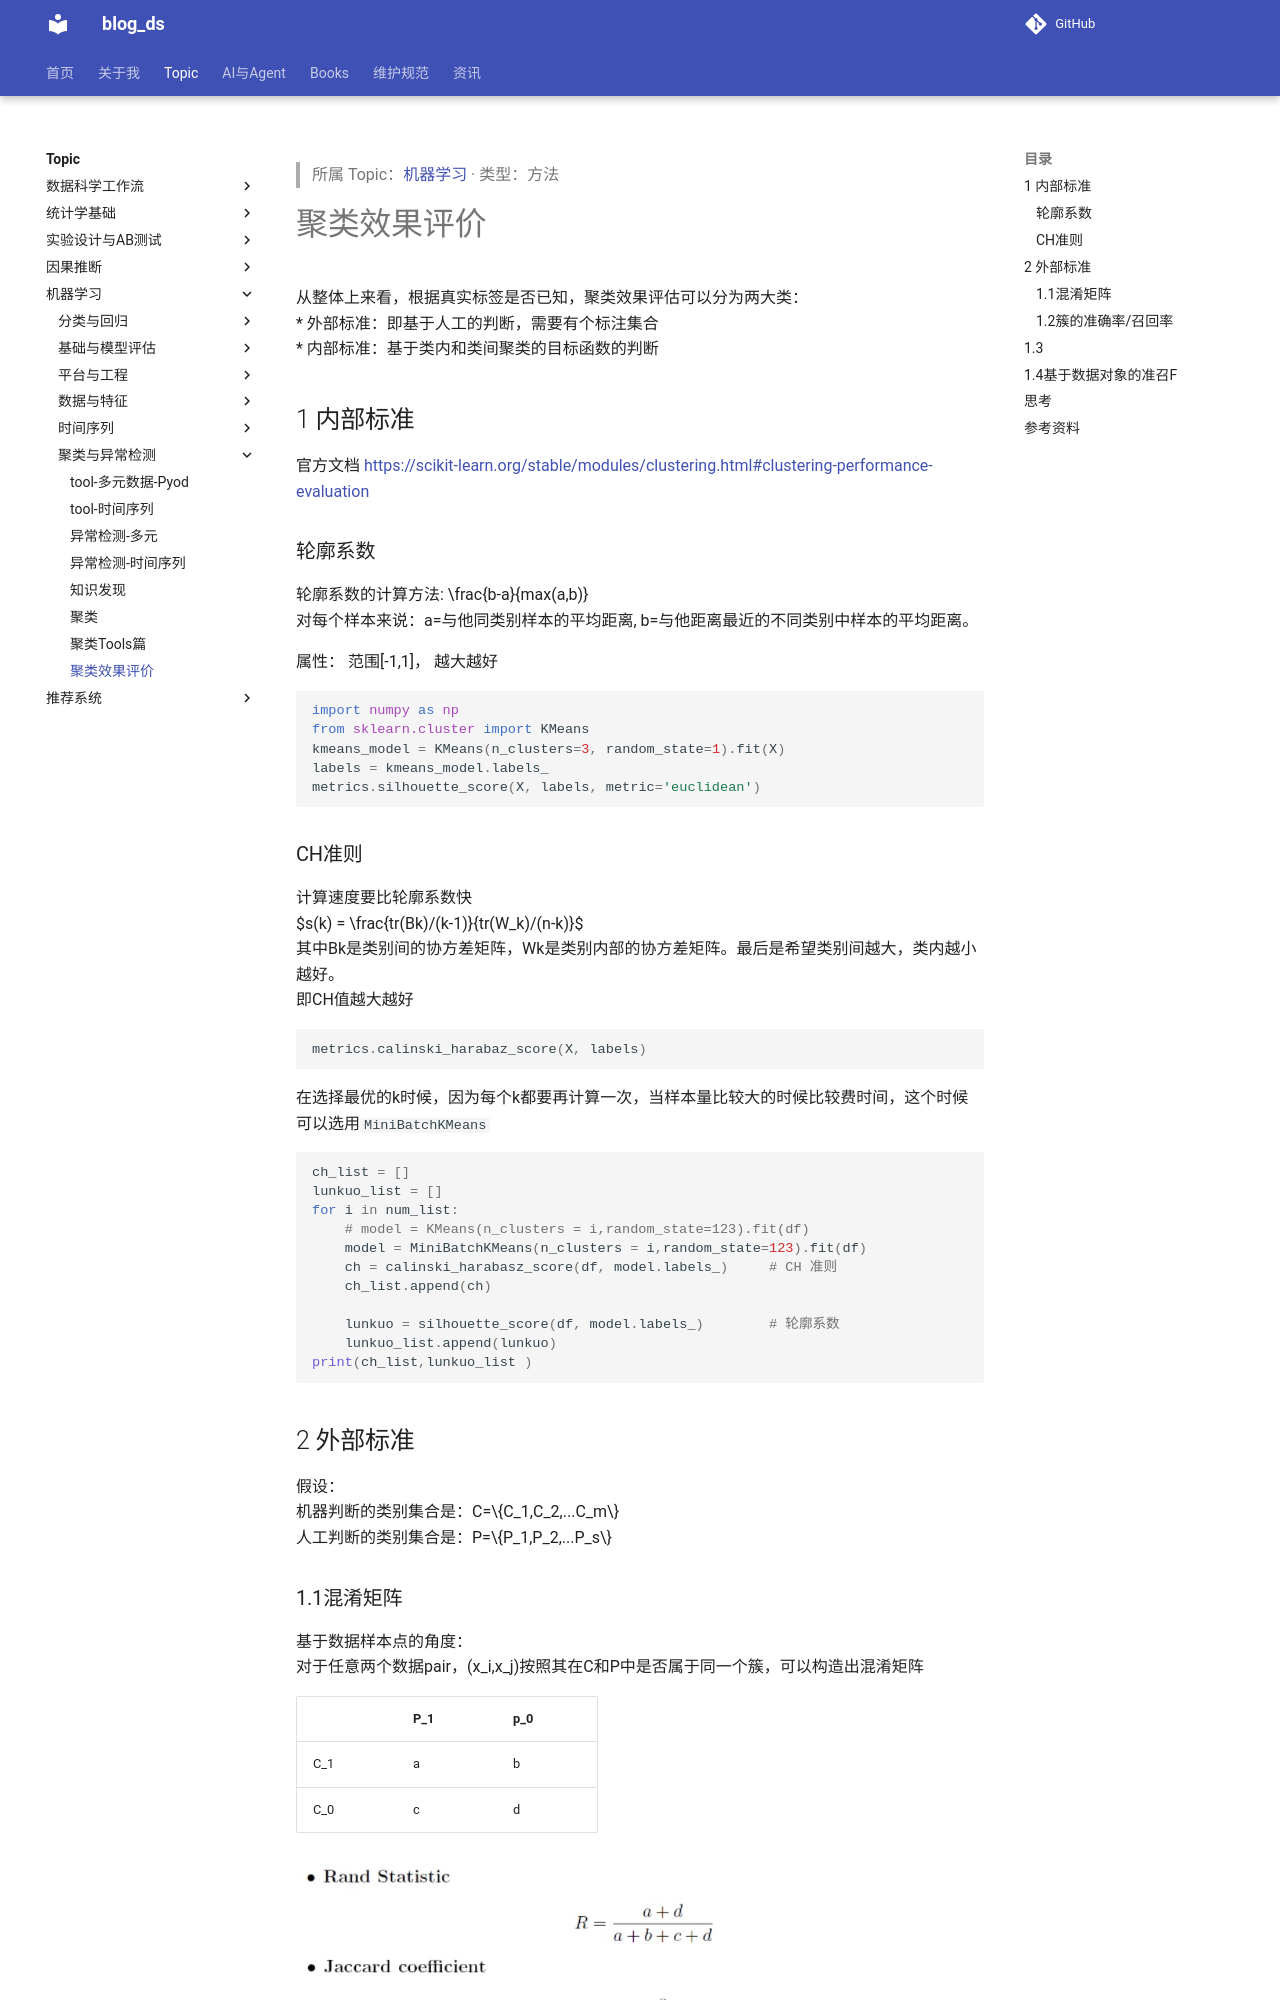

repository: tjzzz/blog_ds · page: topics/机器学习/聚类与异常检测/Cluster__聚类效果评价/index.html · generator: mkdocs

---
title: "聚类效果评价"
created: 2026-10-09
updated: 2026-10-09
tags: [llm-wiki, migrated]
source: ["Input/rebuild_source_2026-10-09/04_机器学习/Cluster/聚类效果评价.md"]
wiki_type: methods
topic: "机器学习"
migrated_from: "04_机器学习/Cluster/聚类效果评价.md"
review_status: structural
---

> 所属 Topic：[机器学习](../index.md) · 类型：方法

# 聚类效果评价

从整体上来看，根据真实标签是否已知，聚类效果评估可以分为两大类：
* 外部标准：即基于人工的判断，需要有个标注集合
* 内部标准：基于类内和类间聚类的目标函数的判断

## 1 内部标准

官方文档 https://scikit-learn.org/stable/modules/clustering.html#clustering-performance-evaluation

### 轮廓系数

轮廓系数的计算方法: $\frac{b-a}{max(a,b)}$
对每个样本来说：a=与他同类别样本的平均距离, b=与他距离最近的不同类别中样本的平均距离。

属性： 范围[-1,1]， 越大越好
```python
import numpy as np
from sklearn.cluster import KMeans
kmeans_model = KMeans(n_clusters=3, random_state=1).fit(X)
labels = kmeans_model.labels_
metrics.silhouette_score(X, labels, metric='euclidean')            
```
